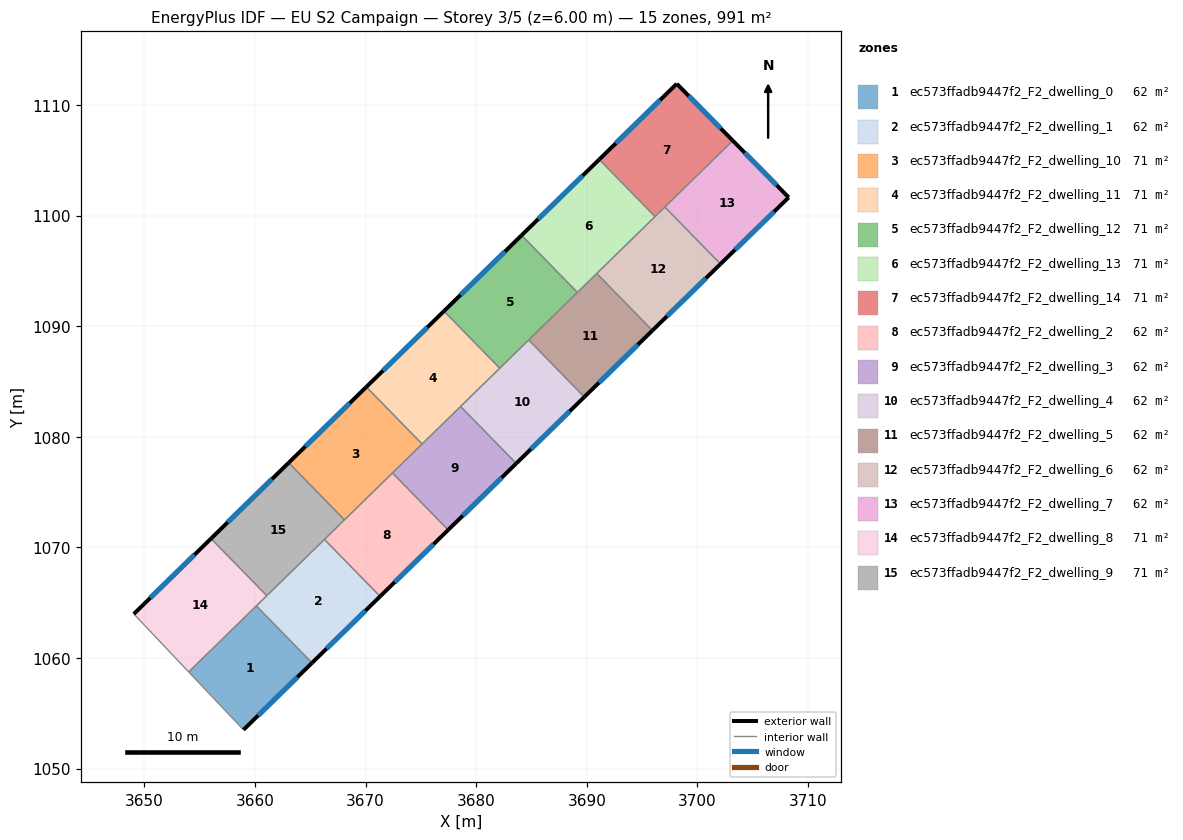
=== STOREY PLAN SPEC (per zone: floor XY polygon, exterior-wall plan segments, windows/doors) ===
zone 1: ec573ffadb9447f2_F2_dwelling_0  (61.9 m²)
  floor: (3660.13, 1064.72) (3665.16, 1059.57) (3658.96, 1053.52) (3654.01, 1058.75)
  exterior wall: (3658.96, 1053.52) – (3665.16, 1059.57)  [8.7 m]
    window: (3660.29, 1054.81) – (3663.83, 1058.27)  [8.5 m²]
  interior walls: 3
zone 2: ec573ffadb9447f2_F2_dwelling_1  (61.9 m²)
  floor: (3666.28, 1070.73) (3671.31, 1065.58) (3665.16, 1059.57) (3660.13, 1064.72)
  exterior wall: (3665.16, 1059.57) – (3671.31, 1065.58)  [8.6 m]
    window: (3666.48, 1060.85) – (3669.99, 1064.29)  [8.4 m²]
  interior walls: 4
zone 3: ec573ffadb9447f2_F2_dwelling_10  (70.8 m²)
  floor: (3670.07, 1084.51) (3675.11, 1079.35) (3668.09, 1072.49) (3663.05, 1077.66)
  exterior wall: (3670.07, 1084.51) – (3663.05, 1077.66)  [9.8 m]
    window: (3668.57, 1083.04) – (3664.55, 1079.12)  [9.6 m²]
  interior walls: 5
zone 4: ec573ffadb9447f2_F2_dwelling_11  (70.8 m²)
  floor: (3677.09, 1091.36) (3682.13, 1086.20) (3675.11, 1079.35) (3670.07, 1084.51)
  exterior wall: (3677.09, 1091.36) – (3670.07, 1084.51)  [9.8 m]
    window: (3675.58, 1089.90) – (3671.57, 1085.98)  [9.6 m²]
  interior walls: 4
zone 5: ec573ffadb9447f2_F2_dwelling_12  (70.8 m²)
  floor: (3684.10, 1098.22) (3689.15, 1093.05) (3682.13, 1086.20) (3677.09, 1091.36)
  exterior wall: (3684.10, 1098.22) – (3677.09, 1091.36)  [9.8 m]
    window: (3682.60, 1096.75) – (3678.59, 1092.83)  [9.6 m²]
  interior walls: 4
zone 6: ec573ffadb9447f2_F2_dwelling_13  (70.8 m²)
  floor: (3691.12, 1105.07) (3696.16, 1099.91) (3689.15, 1093.05) (3684.10, 1098.22)
  exterior wall: (3691.12, 1105.07) – (3684.10, 1098.22)  [9.8 m]
    window: (3689.62, 1103.60) – (3685.61, 1099.69)  [9.6 m²]
  interior walls: 4
zone 7: ec573ffadb9447f2_F2_dwelling_14  (70.8 m²)
  floor: (3698.13, 1111.91) (3703.19, 1106.77) (3696.16, 1099.91) (3691.12, 1105.07)
  exterior wall: (3698.13, 1111.91) – (3691.12, 1105.07)  [9.8 m]
    window: (3696.63, 1110.45) – (3692.62, 1106.54)  [9.6 m²]
  exterior wall: (3703.19, 1106.77) – (3698.13, 1111.91)  [7.2 m]
    window: (3702.11, 1107.87) – (3699.21, 1110.81)  [7.1 m²]
  interior walls: 3
zone 8: ec573ffadb9447f2_F2_dwelling_2  (61.9 m²)
  floor: (3672.43, 1076.74) (3677.47, 1071.58) (3671.31, 1065.58) (3666.28, 1070.73)
  exterior wall: (3671.31, 1065.58) – (3677.47, 1071.58)  [8.6 m]
    window: (3672.63, 1066.86) – (3676.15, 1070.30)  [8.4 m²]
  interior walls: 4
zone 9: ec573ffadb9447f2_F2_dwelling_3  (61.9 m²)
  floor: (3678.59, 1082.75) (3683.62, 1077.59) (3677.47, 1071.58) (3672.43, 1076.74)
  exterior wall: (3677.47, 1071.58) – (3683.62, 1077.59)  [8.6 m]
    window: (3678.78, 1072.87) – (3682.30, 1076.31)  [8.4 m²]
  interior walls: 5
zone 10: ec573ffadb9447f2_F2_dwelling_4  (61.9 m²)
  floor: (3684.74, 1088.75) (3689.77, 1083.60) (3683.62, 1077.59) (3678.59, 1082.75)
  exterior wall: (3683.62, 1077.59) – (3689.77, 1083.60)  [8.6 m]
    window: (3684.94, 1078.88) – (3688.46, 1082.31)  [8.4 m²]
  interior walls: 4
zone 11: ec573ffadb9447f2_F2_dwelling_5  (61.9 m²)
  floor: (3690.90, 1094.76) (3695.93, 1089.61) (3689.77, 1083.60) (3684.74, 1088.75)
  exterior wall: (3689.77, 1083.60) – (3695.93, 1089.61)  [8.6 m]
    window: (3691.09, 1084.89) – (3694.61, 1088.32)  [8.4 m²]
  interior walls: 4
zone 12: ec573ffadb9447f2_F2_dwelling_6  (61.9 m²)
  floor: (3697.05, 1100.77) (3702.08, 1095.62) (3695.93, 1089.61) (3690.90, 1094.76)
  exterior wall: (3695.93, 1089.61) – (3702.08, 1095.62)  [8.6 m]
    window: (3697.25, 1090.90) – (3700.76, 1094.33)  [8.4 m²]
  interior walls: 4
zone 13: ec573ffadb9447f2_F2_dwelling_7  (61.9 m²)
  floor: (3703.19, 1106.77) (3708.25, 1101.64) (3702.08, 1095.62) (3697.05, 1100.77)
  exterior wall: (3708.25, 1101.64) – (3703.19, 1106.77)  [7.2 m]
    window: (3707.16, 1102.74) – (3704.28, 1105.67)  [7.1 m²]
  exterior wall: (3702.08, 1095.62) – (3708.25, 1101.64)  [8.6 m]
    window: (3703.40, 1096.91) – (3706.93, 1100.35)  [8.4 m²]
  interior walls: 2
zone 14: ec573ffadb9447f2_F2_dwelling_8  (70.8 m²)
  floor: (3656.03, 1070.80) (3661.07, 1065.64) (3654.01, 1058.75) (3649.05, 1063.99)
  exterior wall: (3656.03, 1070.80) – (3649.05, 1063.99)  [9.8 m]
    window: (3654.54, 1069.34) – (3650.55, 1065.45)  [9.6 m²]
  interior walls: 4
zone 15: ec573ffadb9447f2_F2_dwelling_9  (70.8 m²)
  floor: (3663.05, 1077.66) (3668.09, 1072.49) (3661.07, 1065.64) (3656.03, 1070.80)
  exterior wall: (3663.05, 1077.66) – (3656.03, 1070.80)  [9.8 m]
    window: (3661.55, 1076.19) – (3657.53, 1072.27)  [9.6 m²]
  interior walls: 4

=== DERIVED (storey summary) ===
Building: EU S2 Campaign
Storey: 3 of 5  (floor level z = 6.00 m)
Storey gross floor area: 991.0 m²
Zones on this storey: 15
  - ec573ffadb9447f2_F2_dwelling_0: floor 61.9 m²; exterior wall 8.7 m (26.0 m²); 1 window(s) 8.5 m²; WWR 32.7%
  - ec573ffadb9447f2_F2_dwelling_1: floor 61.9 m²; exterior wall 8.6 m (25.8 m²); 1 window(s) 8.4 m²; WWR 32.7%
  - ec573ffadb9447f2_F2_dwelling_10: floor 70.8 m²; exterior wall 9.8 m (29.4 m²); 1 window(s) 9.6 m²; WWR 32.7%
  - ec573ffadb9447f2_F2_dwelling_11: floor 70.8 m²; exterior wall 9.8 m (29.4 m²); 1 window(s) 9.6 m²; WWR 32.7%
  - ec573ffadb9447f2_F2_dwelling_12: floor 70.8 m²; exterior wall 9.8 m (29.4 m²); 1 window(s) 9.6 m²; WWR 32.7%
  - ec573ffadb9447f2_F2_dwelling_13: floor 70.8 m²; exterior wall 9.8 m (29.4 m²); 1 window(s) 9.6 m²; WWR 32.7%
  - ec573ffadb9447f2_F2_dwelling_14: floor 70.8 m²; exterior wall 17.0 m (51.0 m²); 2 window(s) 16.7 m²; WWR 32.7%
  - ec573ffadb9447f2_F2_dwelling_2: floor 61.9 m²; exterior wall 8.6 m (25.8 m²); 1 window(s) 8.4 m²; WWR 32.7%
  - ec573ffadb9447f2_F2_dwelling_3: floor 61.9 m²; exterior wall 8.6 m (25.8 m²); 1 window(s) 8.4 m²; WWR 32.7%
  - ec573ffadb9447f2_F2_dwelling_4: floor 61.9 m²; exterior wall 8.6 m (25.8 m²); 1 window(s) 8.4 m²; WWR 32.7%
  - ec573ffadb9447f2_F2_dwelling_5: floor 61.9 m²; exterior wall 8.6 m (25.8 m²); 1 window(s) 8.4 m²; WWR 32.7%
  - ec573ffadb9447f2_F2_dwelling_6: floor 61.9 m²; exterior wall 8.6 m (25.8 m²); 1 window(s) 8.4 m²; WWR 32.7%
  - ec573ffadb9447f2_F2_dwelling_7: floor 61.9 m²; exterior wall 15.8 m (47.5 m²); 2 window(s) 15.5 m²; WWR 32.7%
  - ec573ffadb9447f2_F2_dwelling_8: floor 70.8 m²; exterior wall 9.8 m (29.3 m²); 1 window(s) 9.6 m²; WWR 32.7%
  - ec573ffadb9447f2_F2_dwelling_9: floor 70.8 m²; exterior wall 9.8 m (29.4 m²); 1 window(s) 9.6 m²; WWR 32.7%
Zone adjacency (shared interzone walls):
  - ec573ffadb9447f2_F2_dwelling_0 ↔ ec573ffadb9447f2_F2_dwelling_1
  - ec573ffadb9447f2_F2_dwelling_0 ↔ ec573ffadb9447f2_F2_dwelling_8
  - ec573ffadb9447f2_F2_dwelling_1 ↔ ec573ffadb9447f2_F2_dwelling_2
  - ec573ffadb9447f2_F2_dwelling_1 ↔ ec573ffadb9447f2_F2_dwelling_8
  - ec573ffadb9447f2_F2_dwelling_1 ↔ ec573ffadb9447f2_F2_dwelling_9
  - ec573ffadb9447f2_F2_dwelling_10 ↔ ec573ffadb9447f2_F2_dwelling_11
  - ec573ffadb9447f2_F2_dwelling_10 ↔ ec573ffadb9447f2_F2_dwelling_2
  - ec573ffadb9447f2_F2_dwelling_10 ↔ ec573ffadb9447f2_F2_dwelling_3
  - ec573ffadb9447f2_F2_dwelling_10 ↔ ec573ffadb9447f2_F2_dwelling_9
  - ec573ffadb9447f2_F2_dwelling_11 ↔ ec573ffadb9447f2_F2_dwelling_12
  - ec573ffadb9447f2_F2_dwelling_11 ↔ ec573ffadb9447f2_F2_dwelling_3
  - ec573ffadb9447f2_F2_dwelling_11 ↔ ec573ffadb9447f2_F2_dwelling_4
  - ec573ffadb9447f2_F2_dwelling_12 ↔ ec573ffadb9447f2_F2_dwelling_13
  - ec573ffadb9447f2_F2_dwelling_12 ↔ ec573ffadb9447f2_F2_dwelling_4
  - ec573ffadb9447f2_F2_dwelling_12 ↔ ec573ffadb9447f2_F2_dwelling_5
  - ec573ffadb9447f2_F2_dwelling_13 ↔ ec573ffadb9447f2_F2_dwelling_14
  - ec573ffadb9447f2_F2_dwelling_13 ↔ ec573ffadb9447f2_F2_dwelling_5
  - ec573ffadb9447f2_F2_dwelling_13 ↔ ec573ffadb9447f2_F2_dwelling_6
  - ec573ffadb9447f2_F2_dwelling_14 ↔ ec573ffadb9447f2_F2_dwelling_6
  - ec573ffadb9447f2_F2_dwelling_14 ↔ ec573ffadb9447f2_F2_dwelling_7
  - ec573ffadb9447f2_F2_dwelling_2 ↔ ec573ffadb9447f2_F2_dwelling_3
  - ec573ffadb9447f2_F2_dwelling_2 ↔ ec573ffadb9447f2_F2_dwelling_9
  - ec573ffadb9447f2_F2_dwelling_3 ↔ ec573ffadb9447f2_F2_dwelling_4
  - ec573ffadb9447f2_F2_dwelling_4 ↔ ec573ffadb9447f2_F2_dwelling_5
  - ec573ffadb9447f2_F2_dwelling_5 ↔ ec573ffadb9447f2_F2_dwelling_6
  - ec573ffadb9447f2_F2_dwelling_6 ↔ ec573ffadb9447f2_F2_dwelling_7
  - ec573ffadb9447f2_F2_dwelling_8 ↔ ec573ffadb9447f2_F2_dwelling_9